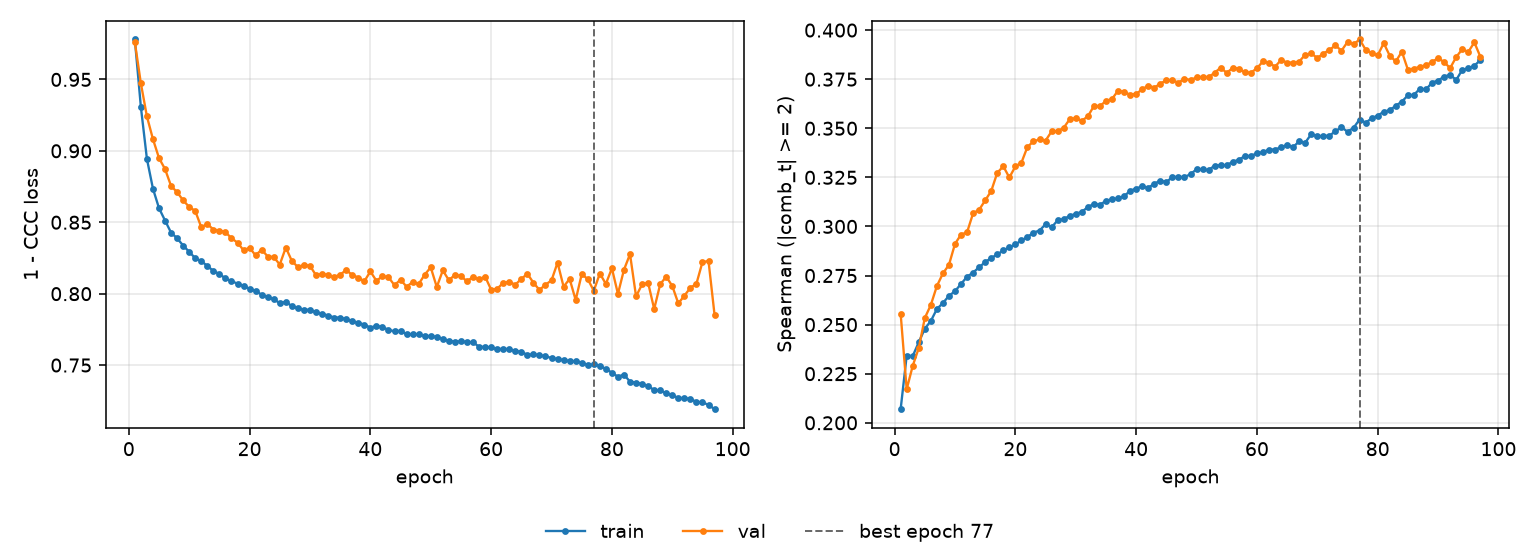

The data file committed next to this chart (first rows):
epoch, tr_loss, vl_loss, tr_sp, vl_sp, is_best
1, 0.978, 0.976, 0.2069, 0.2556, False
2, 0.9307, 0.9472, 0.2342, 0.2171, False
3, 0.8943, 0.9241, 0.234, 0.229, False
4, 0.8735, 0.9082, 0.241, 0.2381, False
5, 0.8599, 0.895, 0.2479, 0.2533, False
6, 0.8512, 0.8872, 0.2518, 0.26, False
7, 0.8427, 0.8754, 0.2579, 0.2696, False
8, 0.8388, 0.871, 0.261, 0.2761, False
9, 0.8337, 0.8653, 0.2647, 0.2804, False
10, 0.8293, 0.8607, 0.267, 0.2911, False
11, 0.8249, 0.8579, 0.2707, 0.2959, False
12, 0.8228, 0.8465, 0.2744, 0.297, False
13, 0.8194, 0.8488, 0.2765, 0.3067, False
14, 0.8159, 0.8449, 0.2792, 0.3085, False
15, 0.8138, 0.8442, 0.2819, 0.3133, False
16, 0.8107, 0.8431, 0.2839, 0.318, False
17, 0.8088, 0.8388, 0.2857, 0.3273, False
18, 0.807, 0.8357, 0.2878, 0.3306, False
19, 0.8055, 0.8304, 0.2894, 0.3249, False
20, 0.8035, 0.8321, 0.2908, 0.3305, False
21, 0.8019, 0.8268, 0.2929, 0.3325, False
22, 0.7993, 0.8309, 0.2946, 0.3405, False
23, 0.7977, 0.826, 0.2969, 0.3433, False
24, 0.796, 0.8256, 0.2979, 0.3443, False
25, 0.7935, 0.8204, 0.3011, 0.3437, False
26, 0.7943, 0.8323, 0.2996, 0.3484, False
27, 0.7913, 0.8229, 0.3031, 0.3485, False
28, 0.7897, 0.8186, 0.3038, 0.3502, False
29, 0.7888, 0.8201, 0.3054, 0.3546, False
30, 0.7887, 0.8195, 0.3064, 0.3552, False
31, 0.7869, 0.8129, 0.3074, 0.3538, False
32, 0.7859, 0.8139, 0.3099, 0.3561, False
33, 0.7847, 0.8131, 0.3115, 0.3613, False
34, 0.7833, 0.8116, 0.311, 0.3613, False
35, 0.7832, 0.8133, 0.3131, 0.3639, False
36, 0.7821, 0.8165, 0.3138, 0.3649, False
37, 0.7807, 0.8131, 0.3142, 0.3691, False
38, 0.7797, 0.8113, 0.3154, 0.3685, False
39, 0.7783, 0.8086, 0.3182, 0.3671, False
40, 0.7763, 0.8156, 0.3193, 0.3675, False
41, 0.7773, 0.809, 0.3205, 0.3698, False
42, 0.7767, 0.8122, 0.3197, 0.3718, False
43, 0.7746, 0.8115, 0.3217, 0.3707, False
44, 0.7737, 0.8059, 0.3233, 0.3727, False
45, 0.774, 0.8099, 0.3226, 0.3745, False
46, 0.7716, 0.8048, 0.3252, 0.3744, False
47, 0.7716, 0.8082, 0.3252, 0.3733, False
48, 0.7716, 0.8067, 0.3252, 0.3752, False
49, 0.7702, 0.8133, 0.3266, 0.3746, False
50, 0.7704, 0.8184, 0.3291, 0.3759, False
51, 0.7696, 0.8047, 0.329, 0.3762, False
52, 0.7684, 0.8163, 0.3287, 0.376, False
53, 0.7669, 0.8094, 0.331, 0.3783, False
54, 0.7665, 0.8131, 0.3311, 0.3809, False
55, 0.7666, 0.8124, 0.3312, 0.3782, False
56, 0.7662, 0.8086, 0.3329, 0.3808, False
57, 0.7659, 0.8119, 0.3339, 0.3804, False
58, 0.7629, 0.8099, 0.3359, 0.3785, False
59, 0.7627, 0.812, 0.3359, 0.3783, False
60, 0.7623, 0.8028, 0.3373, 0.3806, False
... 37 more rows
